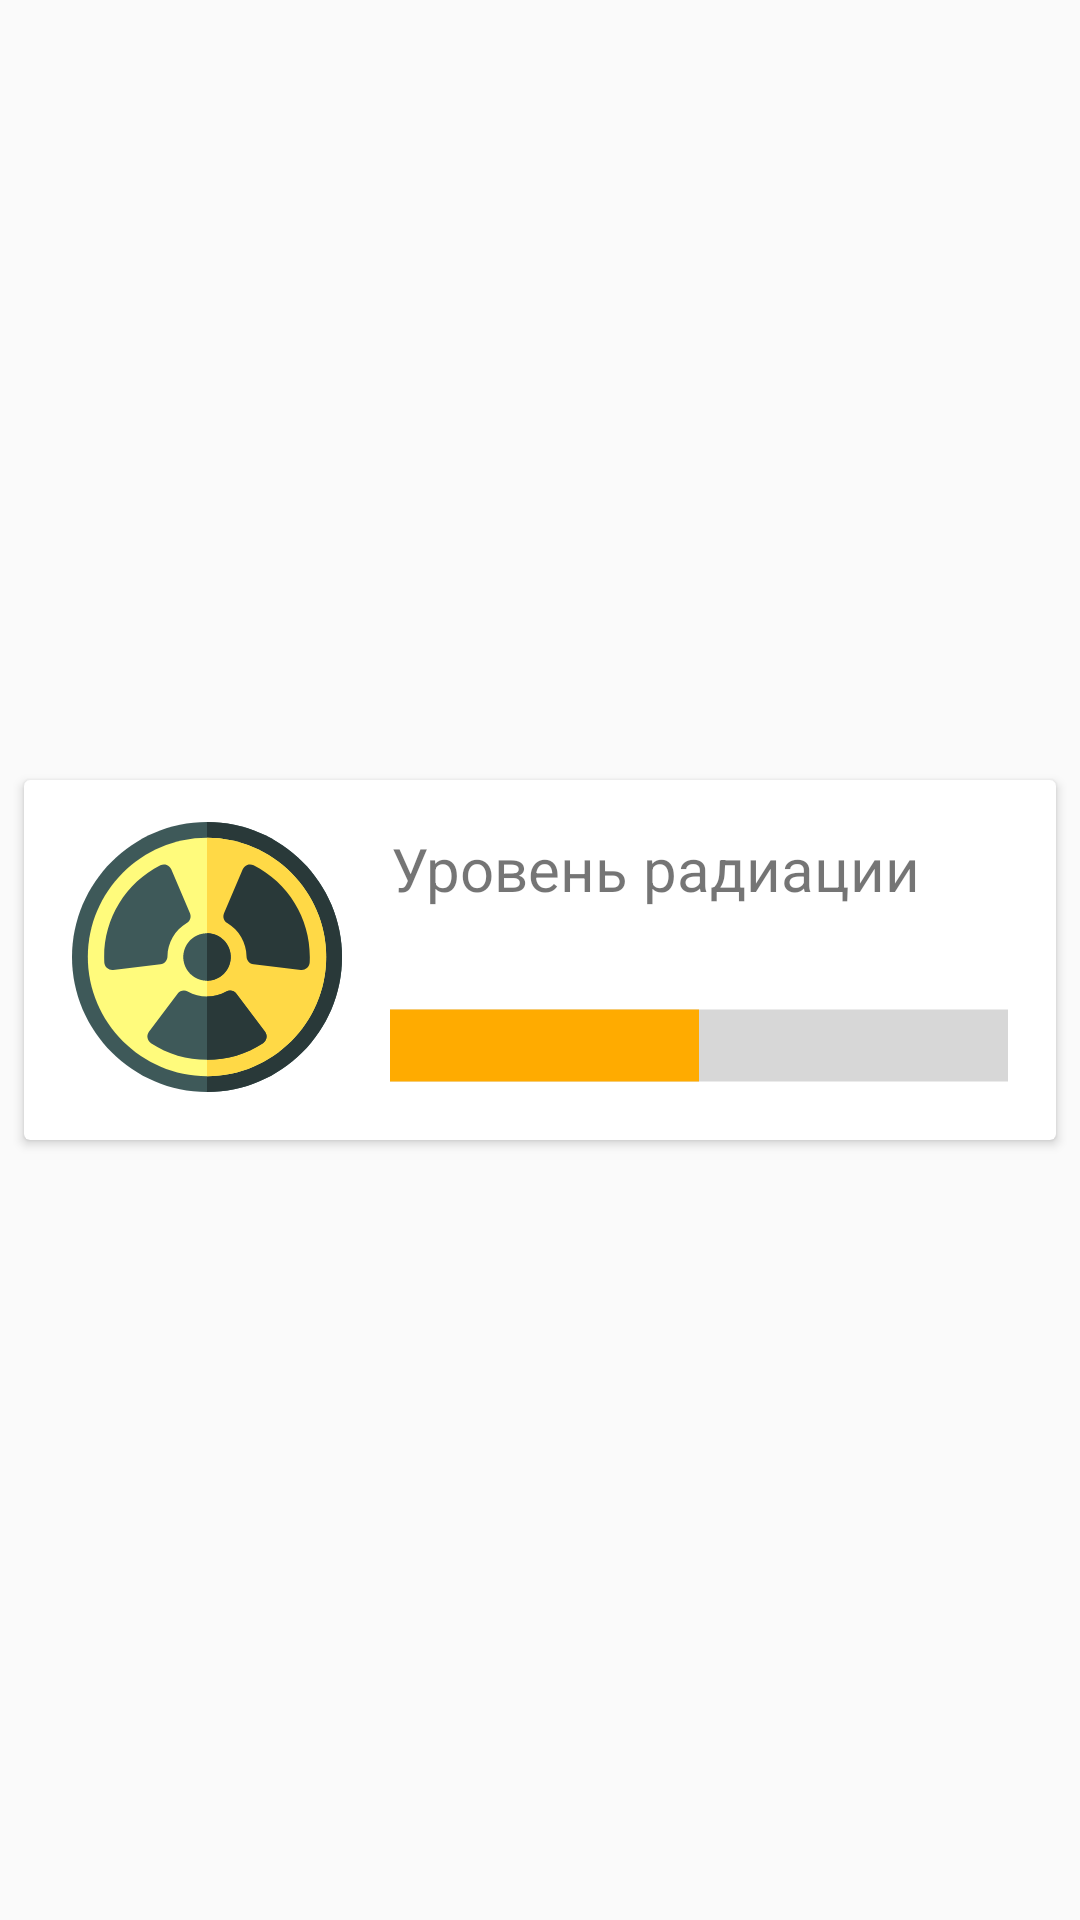

The Android layout XML behind this screen, and the referenced resources:
<!-- AndroidManifest.xml: application theme AppTheme -->
<!-- res/layout/property.xml -->
<?xml version="1.0" encoding="utf-8"?>
<androidx.constraintlayout.widget.ConstraintLayout xmlns:android="http://schemas.android.com/apk/res/android"
                                                   xmlns:tools="http://schemas.android.com/tools" android:layout_width="match_parent"
                                                   android:layout_height="match_parent"
                                                   style="@style/SelectableItemBackground"
                                                   xmlns:app="http://schemas.android.com/apk/res-auto">
    <androidx.cardview.widget.CardView android:layout_width="0dp"
                                       android:layout_height="120dp"
                                       android:layout_marginTop="4dp"
                                       app:layout_constraintTop_toTopOf="parent"
                                       app:layout_constraintEnd_toEndOf="parent"
                                       android:layout_marginEnd="8dp"
                                       app:layout_constraintStart_toStartOf="parent"
                                       android:layout_marginStart="8dp" app:layout_constraintBottom_toBottomOf="parent"
                                       android:layout_marginBottom="4dp">

        <androidx.constraintlayout.widget.ConstraintLayout
                android:layout_width="match_parent"
                android:layout_height="match_parent">
            <TextView android:layout_width="wrap_content"
                      android:text="Уровень радиации"
                      android:textSize="20sp"
                      android:textAlignment="center"
                      android:layout_height="wrap_content"
                      android:layout_marginTop="16dp"
                      app:layout_constraintTop_toTopOf="parent"
                      app:layout_constraintStart_toStartOf="parent"
                      android:id="@+id/textView" android:layout_marginStart="122dp"/>
            <ImageView android:layout_width="90dp" android:layout_height="90dp"
                       android:layout_marginBottom="16dp"
                       android:src="@drawable/ic_radiation"
                       app:srcCompat="@drawable/ic_radiation"
                       app:layout_constraintBottom_toBottomOf="parent" app:layout_constraintStart_toStartOf="parent"
                       android:layout_marginStart="16dp" android:id="@+id/imageView"/>
            <ProgressBar
                    style="@android:style/Widget.Material.Light.ProgressBar.Horizontal"
                    android:tag="progressBar"
                    android:layout_width="match_parent"
                    android:layout_height="29dp"
                    android:progress="50"
                    android:scaleY="6"
                    android:progressTint="@color/materialYellow"
                    android:max="100"
                    android:id="@+id/progressBar"
                    android:layout_marginEnd="16dp"
                    app:layout_constraintEnd_toEndOf="parent"
                    app:layout_constraintStart_toStartOf="parent" android:layout_marginStart="122dp"
                    android:layout_marginBottom="16dp" app:layout_constraintBottom_toBottomOf="parent"/>
        </androidx.constraintlayout.widget.ConstraintLayout>

    </androidx.cardview.widget.CardView>
</androidx.constraintlayout.widget.ConstraintLayout>
<!-- resources referenced by this layout -->
<resources>
  <color name="materialYellow">#FFAB00</color>
  <!-- drawable ic_radiation: vector/xml drawable (drawable, 2726 chars, omitted) -->
  <style name="SelectableItemBackground">
          <item name="android:theme">@style/SelectableItemTheme</item>
          <item name="android:background">?attr/selectableItemBackground</item>
      </style>
  <style name="AppTheme" parent="Theme.AppCompat.Light.NoActionBar">
          
          <item name="colorPrimary">@color/colorPrimary</item>
          <item name="colorPrimaryDark">@color/colorPrimaryDark</item>
          <item name="colorAccent">@color/colorAccent</item>
      </style>
  <style name="SelectableItemTheme">
          <item name="colorControlHighlight">@color/colorAccent</item>
      </style>
  <color name="colorPrimary">#E0E0E0</color>
  <color name="colorPrimaryDark">#BDBDBD</color>
  <color name="colorAccent">#7986CB</color>
</resources>
